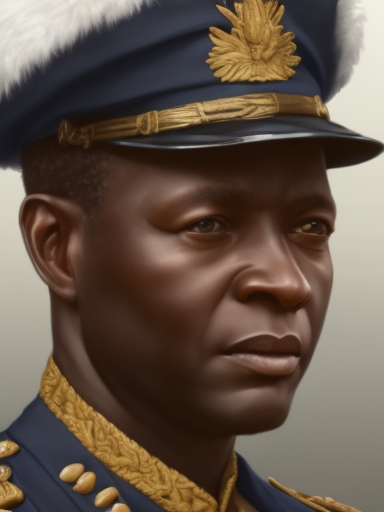
Generation parameters embedded in this image by AUTOMATIC1111 Stable Diffusion web UI or a fork of it (Forge, ...) (PNG 'parameters' text chunk):
matte painting, sharp focus, hoi4_vanilla_portrait_style, African, navy uniform
Negative prompt: moustache
Steps: 20, Sampler: Euler a, CFG scale: 7, Seed: 2996593806, Size: 384x512, Model hash: 9b8aa544, Batch size: 2, Batch pos: 0